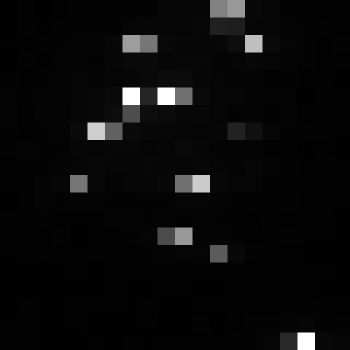

The table this chart was drawn from, first rows:
, xmin, ymin, lat, lon, area, perimeter, max_nanowatts, min_nanowatts, moonlight_illumination, clear_sky_confidence, mean_nanowatts
0, 1057, 3809, -6.784, -6.784, 2.0, 0.0, 79.63, 0.1184, 11.86, 0.0, 4.31
